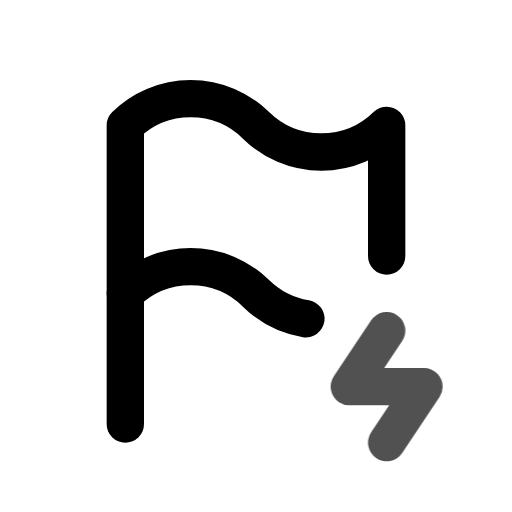
t = 0.00 s
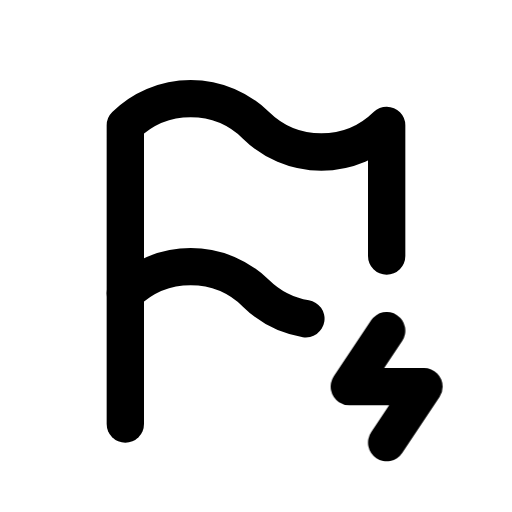
t = 0.80 s
t = 1.09 s: frame unchanged from t = 0.80 s, image omitted
t = 1.74 s: frame unchanged from t = 0.80 s, image omitted
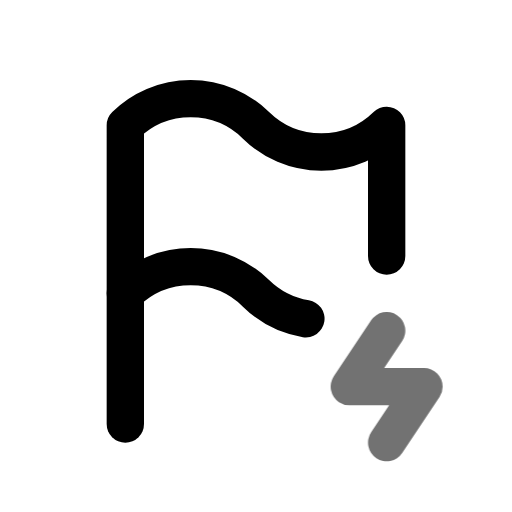
t = 2.26 s
t = 3.05 s: frame unchanged from t = 0.80 s, image omitted

The animated SVG that drew these frames (rendered in a browser with its animation timeline set to each time). Animation: 1 CSS @keyframes rule; one cycle of 3.45 s, repeats indefinitely.

<svg xmlns="http://www.w3.org/2000/svg" width="24" height="24" fill="none" stroke="currentColor" stroke-linecap="round" stroke-linejoin="round" stroke-width="2" viewBox="0 0 24 24">
    <!-- Generated by scripts/icon-expansion/generate.mjs -->
    <!-- Adapted from Tabler Icons 3.34.1.
MIT License

Copyright (c) 2020-2024 Paweł Kuna

Permission is hereby granted, free of charge, to any person obtaining a copy
of this software and associated documentation files (the "Software"), to deal
in the Software without restriction, including without limitation the rights
to use, copy, modify, merge, publish, distribute, sublicense, and/or sell
copies of the Software, and to permit persons to whom the Software is
furnished to do so, subject to the following conditions:

The above copyright notice and this permission notice shall be included in all
copies or substantial portions of the Software.

THE SOFTWARE IS PROVIDED "AS IS", WITHOUT WARRANTY OF ANY KIND, EXPRESS OR
IMPLIED, INCLUDING BUT NOT LIMITED TO THE WARRANTIES OF MERCHANTABILITY,
FITNESS FOR A PARTICULAR PURPOSE AND NONINFRINGEMENT. IN NO EVENT SHALL THE
AUTHORS OR COPYRIGHT HOLDERS BE LIABLE FOR ANY CLAIM, DAMAGES OR OTHER
LIABILITY, WHETHER IN AN ACTION OF CONTRACT, TORT OR OTHERWISE, ARISING FROM,
OUT OF OR IN CONNECTION WITH THE SOFTWARE OR THE USE OR OTHER DEALINGS IN THE
SOFTWARE. -->
    <style>
        @media (prefers-reduced-motion: no-preference) {
            @keyframes ira-exp-pulse { 0%, 100% { opacity: 1; } 22% { opacity: .45; } 40% { opacity: 1; } }
            [data-ira-motion="flag-bolt"] { transform-box: fill-box; transform-origin: center; animation: ira-exp-pulse 2.65s ease-in-out -0.8s infinite; }
        }
    </style>
    <g transform="translate(1.5 1.5) scale(.875)"><path d="M14.673 15.36a4.978 4.978 0 0 1 -2.673 -1.36a5 5 0 0 0 -7 0v-9a5 5 0 0 1 7 0a5 5 0 0 0 7 0v7"/><path d="M5 21v-7"/></g>
    <g data-ira-motion="flag-bolt"><g transform="translate(1.5 1.5) scale(.875)"><path d="M19 16l-2 3h4l-2 3"/></g></g>
</svg>
